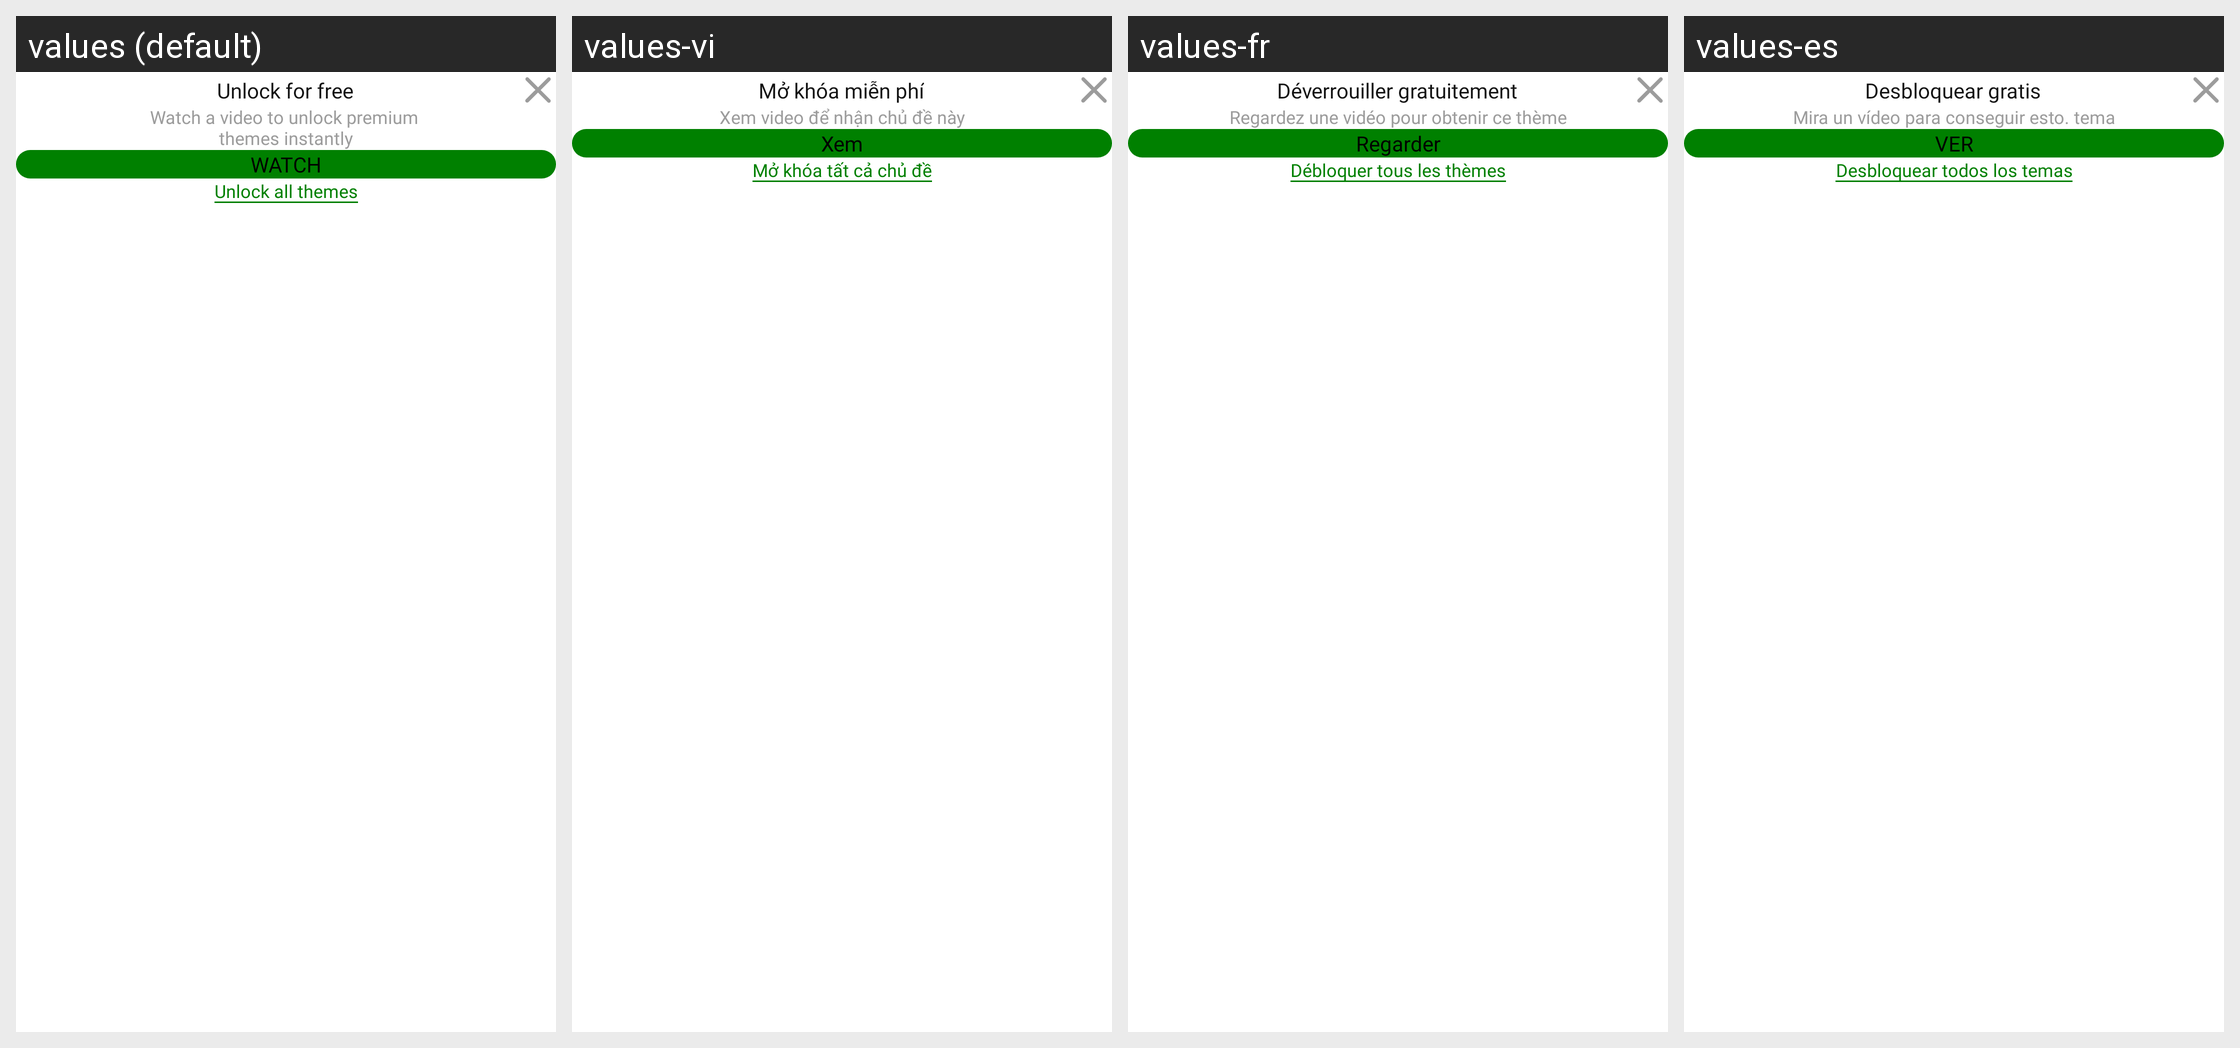

For this localized Android screen grid, give each drawn string resource with its value in every locale shown.
Android screen res/layout/fragment_rewarded_dialogue.xml rendered under 4 locales, left to right: values (default), values-vi, values-fr, values-es. Device: Nexus 5 (rendered at 1080×1920; each locale shown at half size, 540×960, under a caption strip naming it); theme Theme.BaseProject_2023.
Other locales in the repository, not shown: values-ar, values-in, values-ja, values-ko, values-ms, values-pl, values-pt, values-ru, values-th, values-tr.
Strings drawn on this screen, with the default value and each locale's value (text and hints the layout hard-codes, and strings that could not be matched under every locale, appear in the picture but are not listed):

unlock_for_free
  values: Unlock for free
  values-vi: Mở khóa miễn phí
  values-fr: Déverrouiller gratuitement
  values-es: Desbloquear gratis

watch_video_theme
  values: Watch a video to unlock premium 
      themes instantly
  values-vi: Xem video để nhận chủ đề này
  values-fr: Regardez une vidéo pour obtenir ce thème
  values-es: Mira un vídeo para conseguir esto. tema

watch
  values: WATCH
  values-vi: Xem
  values-fr: Regarder
  values-es: VER

unlock_all_theme
  values: Unlock all themes
  values-vi: Mở khóa tất cả chủ đề
  values-fr: Débloquer tous les thèmes
  values-es: Desbloquear todos los temas
